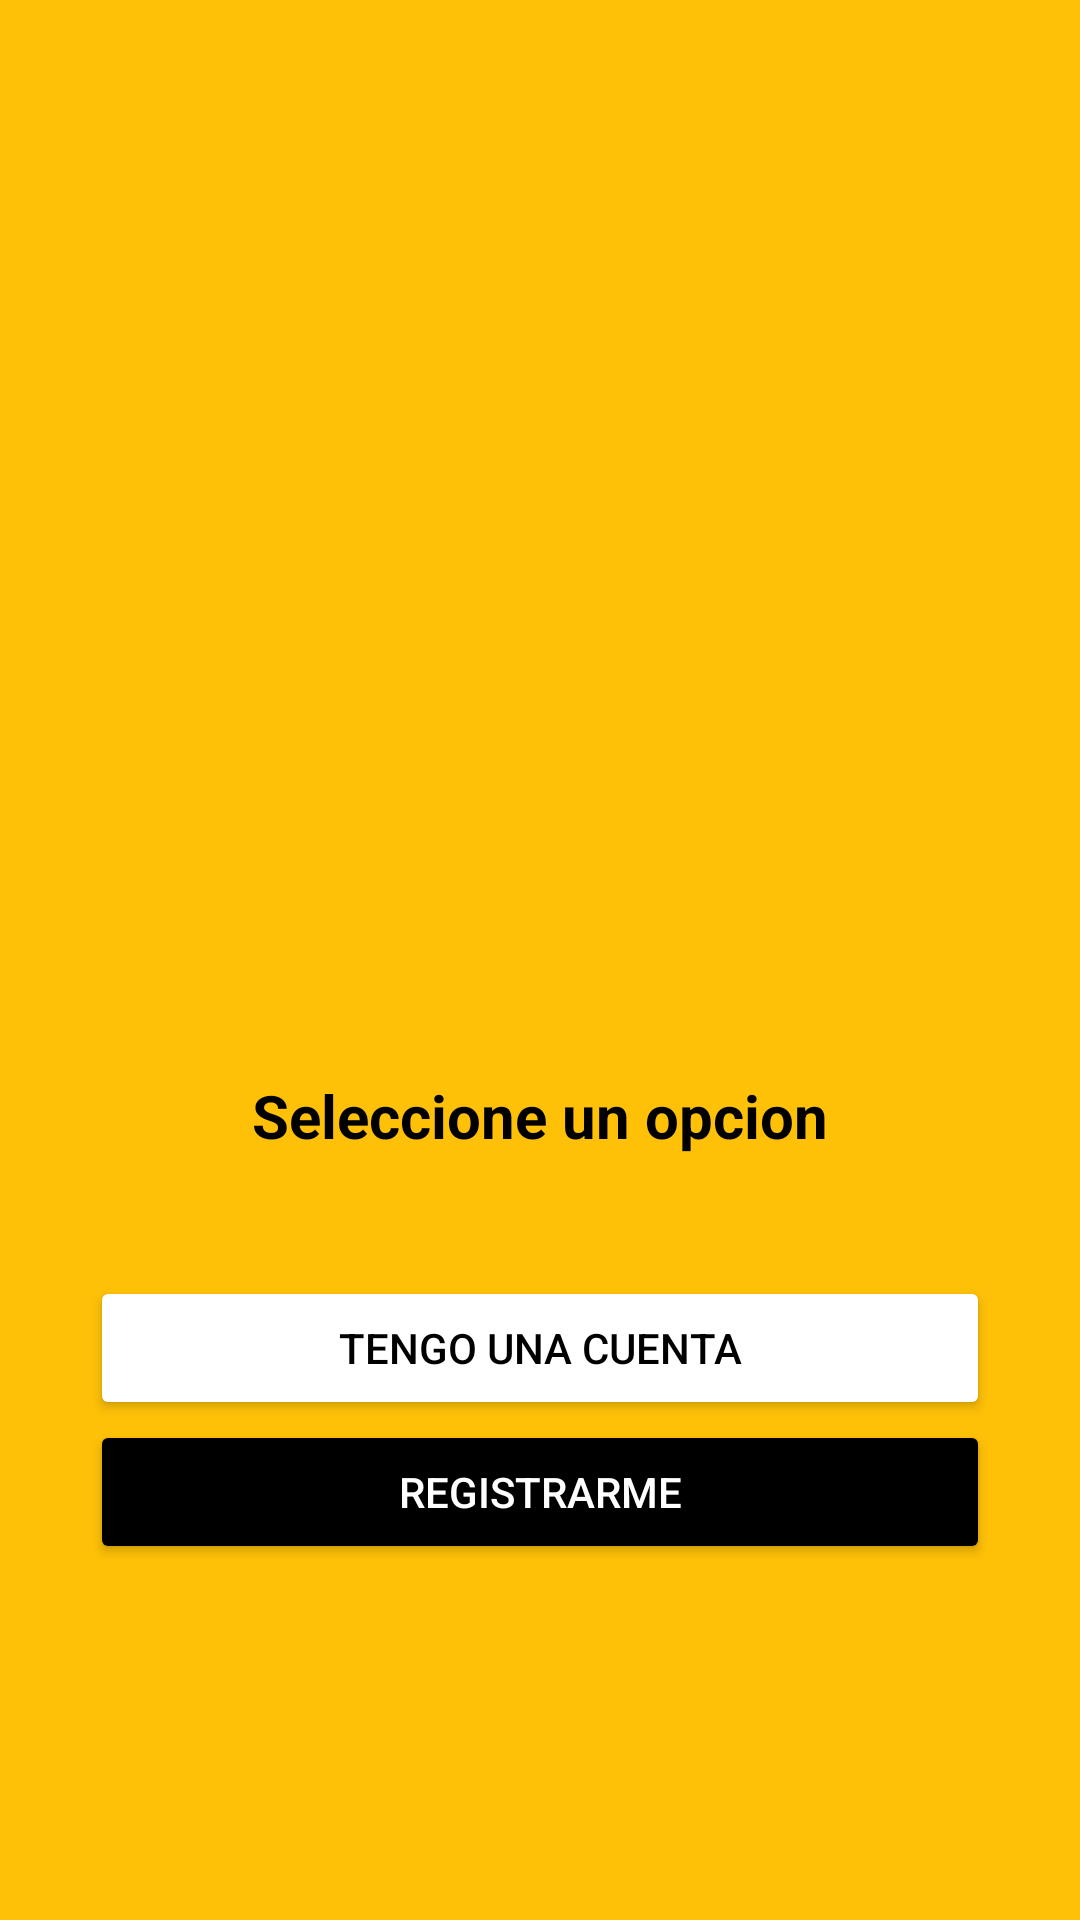

Here is an Android app screen rendered from its layout file. Give the layout XML and the strings, colors and styles it references.
<!-- AndroidManifest.xml: application theme Theme.UnViaje -->
<!-- res/layout/activity_select_option_auth_activity.xml -->
<?xml version="1.0" encoding="utf-8"?>
<androidx.coordinatorlayout.widget.CoordinatorLayout xmlns:android="http://schemas.android.com/apk/res/android"
    xmlns:app="http://schemas.android.com/apk/res-auto"
    xmlns:tools="http://schemas.android.com/tools"
    android:layout_width="match_parent"
    android:layout_height="match_parent"
    android:fitsSystemWindows="true"
    android:background="@color/ambar"
    tools:context=".SelectOptionAuthActivity">


    <LinearLayout
        android:layout_width="match_parent"
        android:layout_height="match_parent"
        android:orientation="vertical"
        android:gravity="center">

        <ImageView
            android:id="@+id/imageView2"
            android:layout_width="150dp"
            android:layout_height="150dp"
            android:layout_marginTop="50dp"
            android:layout_gravity="center"
            app:srcCompat="?android:attr/fingerprintAuthDrawable" />

        <TextView
            android:id="@+id/textView"
            android:layout_width="match_parent"
            android:layout_height="wrap_content"
            android:text="Seleccione un opcion"
            android:textAlignment="center"
            android:textColor="@color/black"
            android:layout_margin="40dp"
            android:textSize="20sp"
            android:textStyle="bold"/>

        <Button
            android:layout_width="match_parent"
            android:layout_height="wrap_content"
            android:layout_marginLeft="30dp"
            android:layout_marginRight="30dp"
            android:text="Tengo una Cuenta"
            android:textColor="@color/black"
            android:backgroundTint="@color/orange">
        </Button>
        <Button
            android:layout_width="match_parent"
            android:layout_height="wrap_content"
            android:layout_marginLeft="30dp"
            android:layout_marginRight="30dp"
            android:text="Registrarme"
            android:textColor="@color/white"
            android:backgroundTint="@color/black">
        </Button>
    </LinearLayout>
</androidx.coordinatorlayout.widget.CoordinatorLayout>
<!-- resources referenced by this layout -->
<resources>
  <color name="ambar">#FFC107</color>
  <color name="black">#FF000000</color>
  <color name="white">#FFFFFFFF</color>
  <style name="Theme.UnViaje" parent="android:Theme.Material.Light.NoActionBar" />
</resources>
